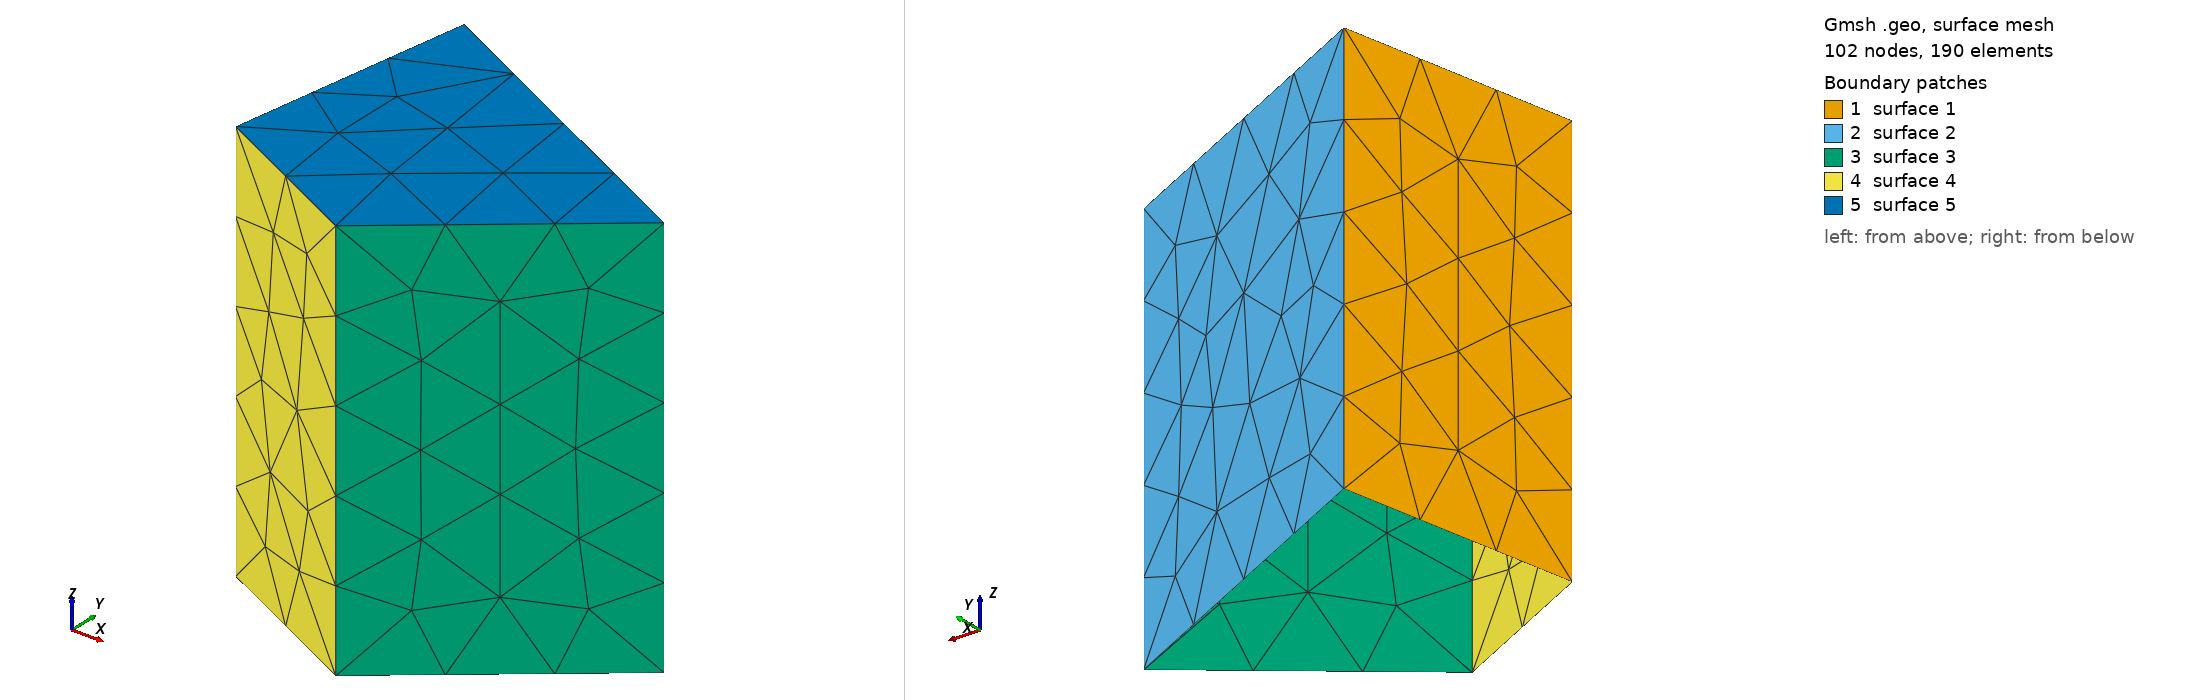

Gmsh geometry script, surface-meshed: 102 nodes, 190 surface elements. Boundary patches (legend numbers): 1 surface 1, 2 surface 2, 3 surface 3, 4 surface 4, 5 surface 5. Left view from above one corner, right view from below the opposite corner. The script declares no physical surfaces, so the legend lists its geometric surfaces. The drawing asked Gmsh for element sizes between 1% and 20% of the model's largest extent; the script's own settings can give other sizes.

=== surf.geo (drawn) ===
//+
SetFactory("OpenCASCADE");
//+
Point(1) = {-0.7, 0.4, 0, 1.0};
//+
Point(2) = {0.1, -0, 0, 1.0};
//+
Point(3) = {-0.4, -0.4, 0, 1.0};
//+
Point(4) = {-0.8, -0.2, 0, 1.0};
//+
Line(1) = {4, 3};
//+
Line(2) = {2, 3};
//+
Line(3) = {2, 1};
//+
Line(4) = {1, 4};
//+
Extrude {0, 0, 1} {
  Curve{4}; Curve{3}; Curve{2}; Curve{1}; 
}
//+
Curve Loop(5) = {7, 12, 11, 9};
//+
Surface(5) = {5};
